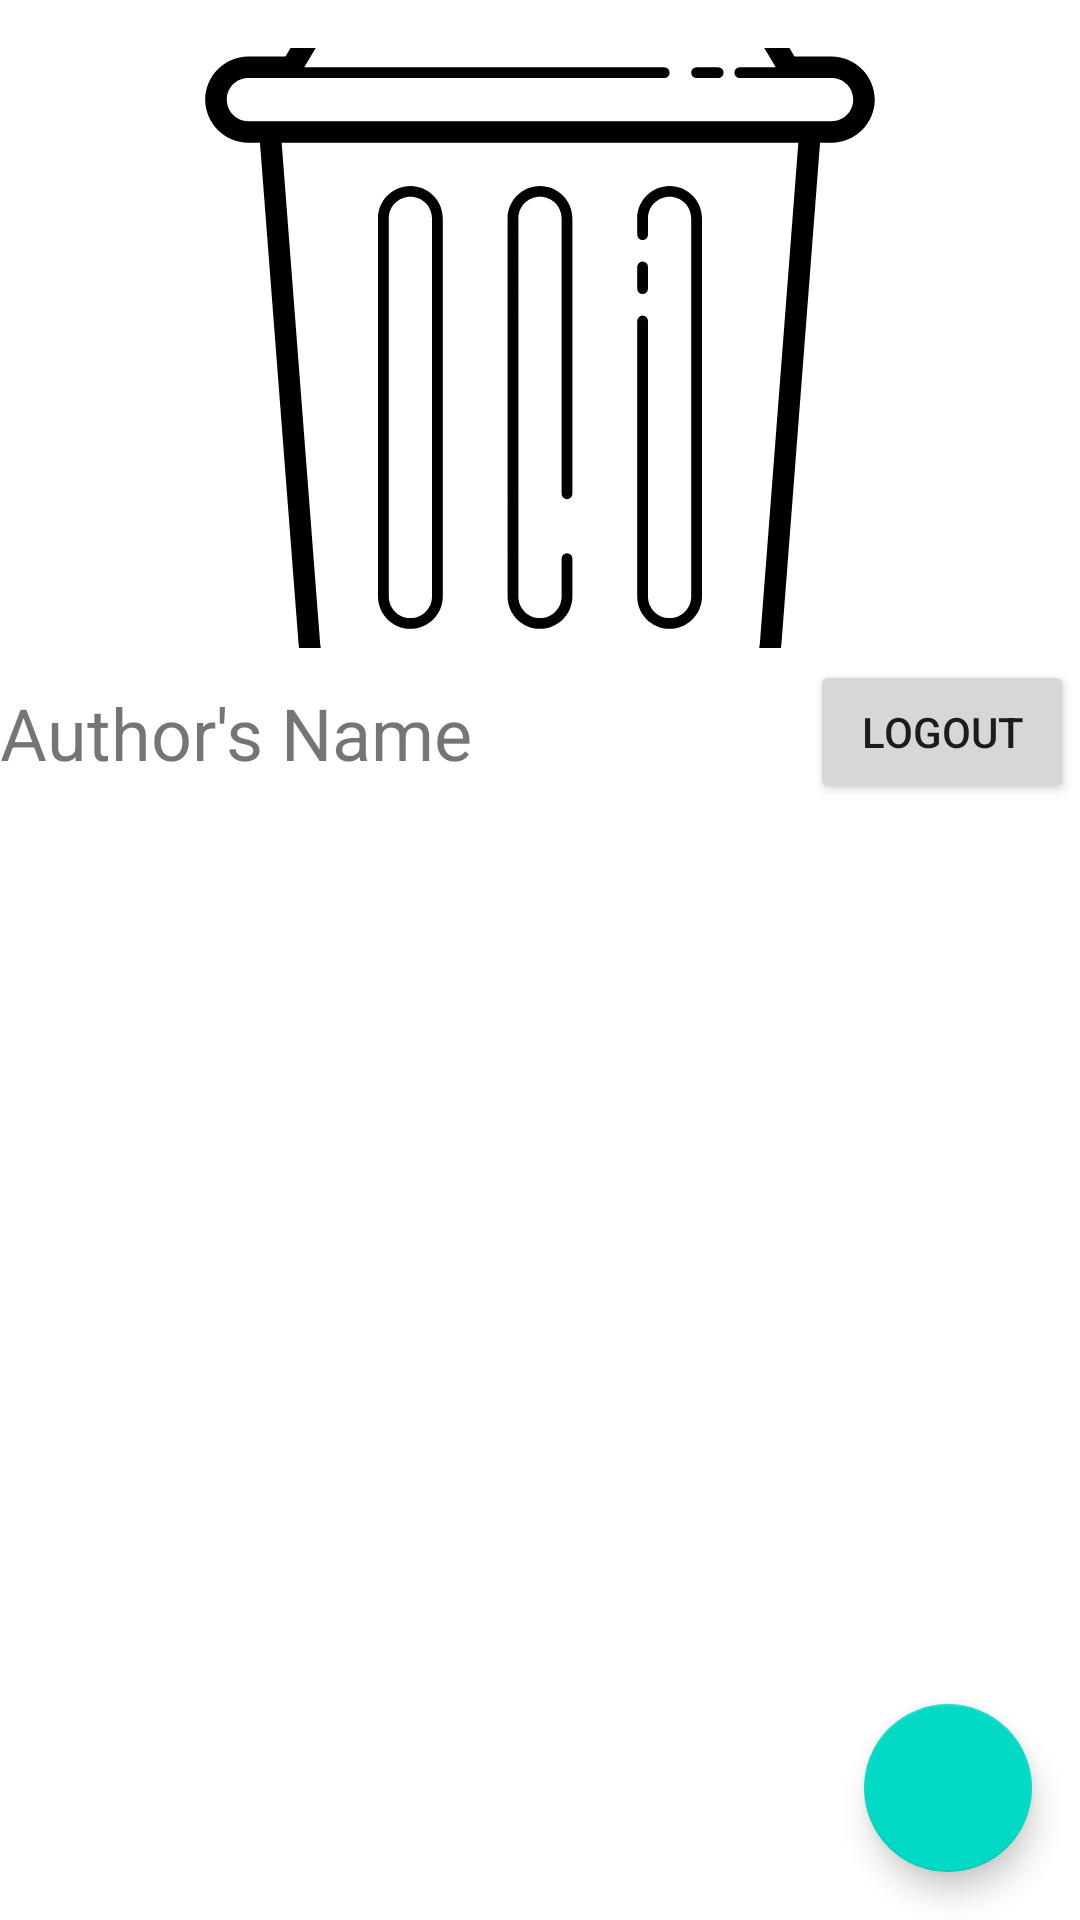

Android layout source for this screen:
<!-- AndroidManifest.xml: application theme Theme.FodiePal -->
<!-- res/layout/fragment_about.xml -->
<RelativeLayout xmlns:android="http://schemas.android.com/apk/res/android"
    android:layout_width="match_parent"
    android:layout_height="match_parent"
    xmlns:app="http://schemas.android.com/apk/res-auto">

    
    <ImageView
        android:id="@+id/imageViewProfile"
        android:layout_width="match_parent"
        android:layout_height="200dp"
        android:src="@drawable/icons8_delete_1_"
        android:scaleType="centerCrop"
        android:layout_centerHorizontal="true"
        android:layout_marginTop="16dp" />

    

    
    <TextView
        android:id="@+id/textViewAuthorName"
        android:layout_width="wrap_content"
        android:layout_height="wrap_content"
        android:layout_below="@id/imageViewProfile"
        android:layout_marginTop="12dp"
        android:text="Author's Name"
        android:textSize="24sp" />

    <androidx.recyclerview.widget.RecyclerView
        android:id="@+id/recyclerViewAboutMe"
        android:layout_width="match_parent"
        android:layout_height="wrap_content"
        android:clipToPadding="false"
        android:padding="8dp"
        android:scrollbars="vertical"
        android:layout_below="@id/textViewAuthorName" />

    
    <com.google.android.material.floatingactionbutton.FloatingActionButton
        android:id="@+id/fabAddDetail"
        android:layout_width="wrap_content"
        android:layout_height="wrap_content"
        android:layout_margin="16dp"
        android:layout_alignParentBottom="true"
        android:layout_alignParentEnd="true"
        android:src="@mipmap/add_foreground" />

    <Button
        android:id="@+id/logoutBtn"
        android:layout_width="wrap_content"
        android:layout_height="wrap_content"
        android:text="Logout"
        android:translationX="270dp"
        android:translationY="220dp" />
</RelativeLayout>
<!-- resources referenced by this layout -->
<resources>
  <!-- drawable icons8_delete_1_: vector/xml drawable (drawable, 2125 chars, omitted) -->
  <style name="Theme.FodiePal" parent="Theme.MaterialComponents.DayNight.NoActionBar">
          
          <item name="colorPrimary">@color/teal_200</item>
          <item name="colorPrimaryVariant">@color/purple_700</item>
          <item name="colorOnPrimary">@color/white</item>
          
          <item name="colorSecondary">@color/teal_200</item>
          <item name="colorSecondaryVariant">@color/teal_700</item>
          <item name="colorOnSecondary">@color/black</item>
          
          <item name="android:statusBarColor">@color/teal_200</item>
          
      </style>
  <!-- not gathered from this repository: default colours our renderer supplied (Android Studio template values) -->
  <color name="purple_700">#FF3700B3</color>
  <color name="teal_200">#FF03DAC5</color>
  <color name="teal_700">#FF018786</color>
  <color name="black">#FF000000</color>
  <color name="white">#FFFFFFFF</color>
</resources>
